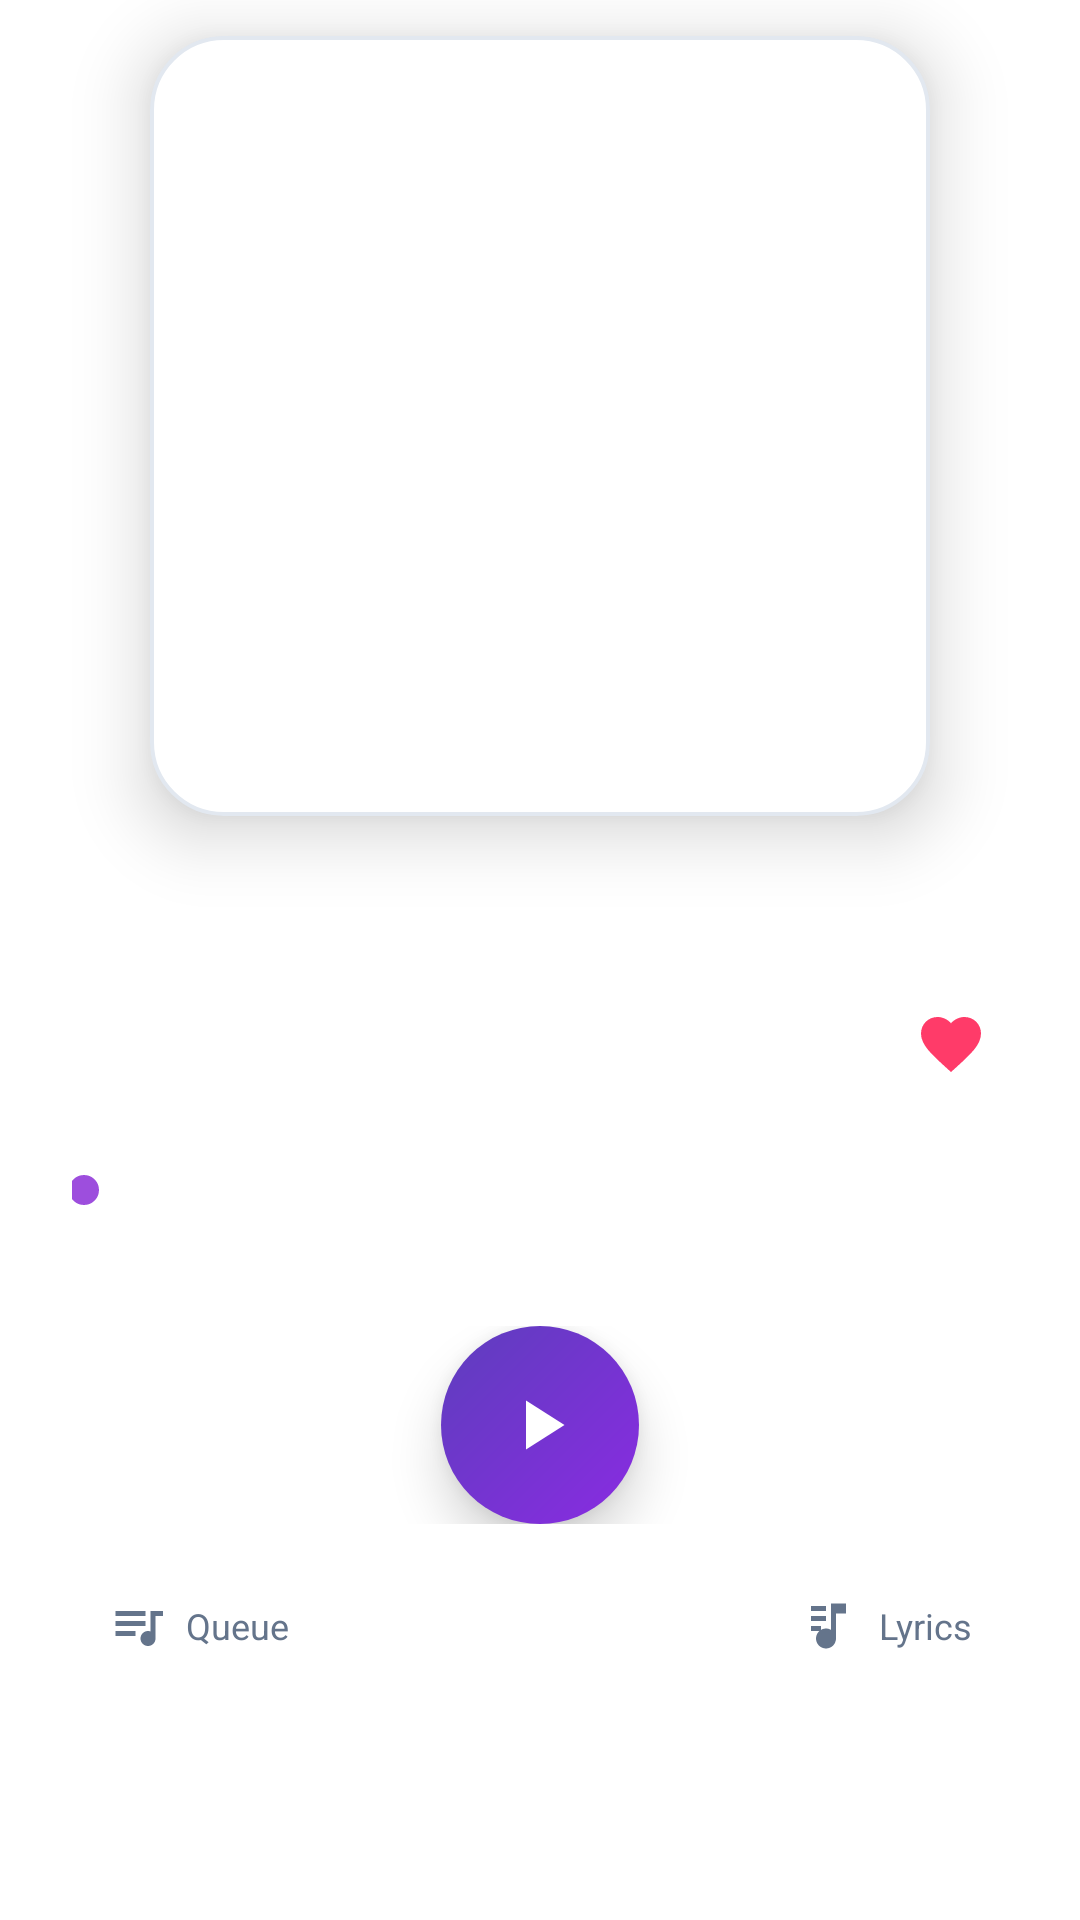

Here is an Android app screen rendered from its layout file. Give the layout XML and the strings, colors and styles it references.
<!-- AndroidManifest.xml: application theme Theme.MusicPlayer -->
<!-- res/layout/fragment_now_playing.xml -->
<?xml version="1.0" encoding="utf-8"?>
<RelativeLayout xmlns:android="http://schemas.android.com/apk/res/android"
    xmlns:app="http://schemas.android.com/apk/res-auto"
    android:layout_width="match_parent"
    android:layout_height="match_parent"
    android:paddingStart="24dp"
    android:paddingEnd="24dp"
    android:paddingBottom="12dp">

    
    <FrameLayout
        android:id="@+id/frameAlbumArt"
        android:layout_width="260dp"
        android:layout_height="260dp"
        android:layout_alignParentTop="true"
        android:layout_centerHorizontal="true"
        android:layout_marginTop="12dp"
        android:background="@drawable/bg_album_card"
        android:clipToOutline="true"
        android:elevation="14dp"
        android:padding="8dp">

        <ImageView
            android:id="@+id/ivAlbumArt"
            android:layout_width="match_parent"
            android:layout_height="match_parent"
            android:scaleType="centerCrop"
            android:contentDescription="Album Art" />
    </FrameLayout>

    
    <TextView
        android:id="@+id/tvDotSeparator"
        android:layout_width="match_parent"
        android:layout_height="wrap_content"
        android:layout_below="@id/frameAlbumArt"
        android:layout_marginTop="20dp"
        android:gravity="center"
        android:text="• • • • • • • • • • • • • • • • • •"
        android:letterSpacing="0.25"
        android:textSize="12sp"
        android:textColor="#59FFFFFF" />

    
    <RelativeLayout
        android:id="@+id/trackInfoRow"
        android:layout_width="match_parent"
        android:layout_height="wrap_content"
        android:layout_below="@id/tvDotSeparator"
        android:layout_marginTop="14dp">

        <LinearLayout
            android:layout_width="match_parent"
            android:layout_height="wrap_content"
            android:layout_toStartOf="@id/actionButtons"
            android:orientation="vertical">

            <TextView
                android:id="@+id/tvSongTitle"
                android:layout_width="wrap_content"
                android:layout_height="wrap_content"
                android:text="Track Title"
                android:textSize="22sp"
                android:textStyle="bold"
                android:textColor="#FFFFFFFF"
                android:maxLines="1"
                android:ellipsize="end" />

            <TextView
                android:id="@+id/tvSongArtist"
                android:layout_width="wrap_content"
                android:layout_height="wrap_content"
                android:layout_marginTop="3dp"
                android:text="Artist"
                android:textSize="14sp"
                android:textColor="#B3FFFFFF"
                android:maxLines="1"
                android:ellipsize="end" />
        </LinearLayout>

        <LinearLayout
            android:id="@+id/actionButtons"
            android:layout_width="wrap_content"
            android:layout_height="wrap_content"
            android:layout_alignParentEnd="true"
            android:layout_centerVertical="true"
            android:orientation="horizontal"
            android:gravity="center_vertical">

            <ImageButton
                android:id="@+id/btnLanShare"
                android:layout_width="38dp"
                android:layout_height="38dp"
                android:background="?attr/selectableItemBackgroundBorderless"
                android:src="@drawable/ic_qr_code_mini"
                android:contentDescription="LAN Share" />

            <ImageButton
                android:id="@+id/btnFavorite"
                android:layout_width="38dp"
                android:layout_height="38dp"
                android:layout_marginStart="14dp"
                android:background="?attr/selectableItemBackgroundBorderless"
                android:src="@drawable/ic_heart_filled"
                android:contentDescription="Favorite" />
        </LinearLayout>
    </RelativeLayout>

    
    <LinearLayout
        android:id="@+id/progressContainer"
        android:layout_width="match_parent"
        android:layout_height="wrap_content"
        android:layout_below="@id/trackInfoRow"
        android:layout_marginTop="16dp"
        android:orientation="vertical">

        <SeekBar
            android:id="@+id/seekBarProgress"
            android:layout_width="match_parent"
            android:layout_height="wrap_content"
            android:paddingStart="4dp"
            android:paddingEnd="4dp"
            android:progressDrawable="@drawable/bg_seekbar_progress"
            android:thumb="@drawable/bg_seekbar_thumb" />

        <RelativeLayout
            android:layout_width="match_parent"
            android:layout_height="wrap_content"
            android:layout_marginTop="6dp"
            android:paddingStart="6dp"
            android:paddingEnd="6dp">

            <TextView
                android:id="@+id/tvCurrentTime"
                android:layout_width="wrap_content"
                android:layout_height="wrap_content"
                android:layout_alignParentStart="true"
                android:text="0:00"
                android:textSize="12sp"
                android:textColor="#80FFFFFF" />

            <TextView
                android:id="@+id/tvTotalTime"
                android:layout_width="wrap_content"
                android:layout_height="wrap_content"
                android:layout_alignParentEnd="true"
                android:text="3:04"
                android:textSize="12sp"
                android:textColor="#80FFFFFF" />
        </RelativeLayout>
    </LinearLayout>

    
    <LinearLayout
        android:id="@+id/controlsRow"
        android:layout_width="match_parent"
        android:layout_height="wrap_content"
        android:layout_below="@id/progressContainer"
        android:layout_marginTop="16dp"
        android:gravity="center"
        android:orientation="horizontal">

        <ImageButton
            android:id="@+id/btnShuffle"
            android:layout_width="44dp"
            android:layout_height="44dp"
            android:background="?attr/selectableItemBackgroundBorderless"
            android:src="@drawable/ic_shuffle_modern"
            android:contentDescription="Shuffle" />

        <ImageButton
            android:id="@+id/btnPrevious"
            android:layout_width="48dp"
            android:layout_height="48dp"
            android:layout_marginStart="20dp"
            android:background="?attr/selectableItemBackgroundBorderless"
            android:src="@drawable/ic_prev_modern"
            android:contentDescription="Previous" />

        
        <FrameLayout
            android:id="@+id/flPlayPause"
            android:layout_width="66dp"
            android:layout_height="66dp"
            android:layout_marginStart="20dp"
            android:layout_marginEnd="20dp"
            android:background="@drawable/bg_play_button"
            android:clickable="true"
            android:focusable="true"
            android:foreground="?attr/selectableItemBackgroundBorderless"
            android:elevation="10dp">

            <ImageView
                android:id="@+id/ivPlayPauseIcon"
                android:layout_width="28dp"
                android:layout_height="28dp"
                android:layout_gravity="center"
                android:src="@drawable/ic_play_modern"
                android:contentDescription="Play/Pause" />
        </FrameLayout>

        <ImageButton
            android:id="@+id/btnNext"
            android:layout_width="48dp"
            android:layout_height="48dp"
            android:layout_marginEnd="20dp"
            android:background="?attr/selectableItemBackgroundBorderless"
            android:src="@drawable/ic_next_modern"
            android:contentDescription="Next" />

        <ImageButton
            android:id="@+id/btnRepeat"
            android:layout_width="44dp"
            android:layout_height="44dp"
            android:background="?attr/selectableItemBackgroundBorderless"
            android:src="@drawable/ic_repeat_modern"
            android:contentDescription="Repeat" />
    </LinearLayout>

    
    <RelativeLayout
        android:id="@+id/bottomShortcutsRow"
        android:layout_width="match_parent"
        android:layout_height="wrap_content"
        android:layout_below="@id/controlsRow"
        android:layout_marginTop="16dp"
        android:paddingStart="12dp"
        android:paddingEnd="12dp">

        <LinearLayout
            android:id="@+id/btnGoToQueue"
            android:layout_width="wrap_content"
            android:layout_height="36dp"
            android:layout_alignParentStart="true"
            android:orientation="horizontal"
            android:gravity="center_vertical"
            android:clickable="true"
            android:focusable="true"
            android:background="?attr/selectableItemBackgroundBorderless">

            <ImageView
                android:id="@+id/ivQueueShortcutIcon"
                android:layout_width="20dp"
                android:layout_height="20dp"
                android:src="@drawable/ic_queue_music"
                app:tint="@color/text_secondary"
                android:contentDescription="Queue" />

            <TextView
                android:id="@+id/tvQueueShortcutLabel"
                android:layout_width="wrap_content"
                android:layout_height="wrap_content"
                android:layout_marginStart="6dp"
                android:text="Queue"
                android:textSize="12sp"
                android:textColor="@color/text_secondary" />
        </LinearLayout>

        <LinearLayout
            android:id="@+id/btnGoToLyrics"
            android:layout_width="wrap_content"
            android:layout_height="36dp"
            android:layout_alignParentEnd="true"
            android:orientation="horizontal"
            android:gravity="center_vertical"
            android:clickable="true"
            android:focusable="true"
            android:background="?attr/selectableItemBackgroundBorderless">

            <ImageView
                android:id="@+id/ivLyricsShortcutIcon"
                android:layout_width="20dp"
                android:layout_height="20dp"
                android:src="@drawable/ic_lyrics"
                app:tint="@color/text_secondary"
                android:contentDescription="Lyrics" />

            <TextView
                android:id="@+id/tvLyricsShortcutLabel"
                android:layout_width="wrap_content"
                android:layout_height="wrap_content"
                android:layout_marginStart="6dp"
                android:text="Lyrics"
                android:textSize="12sp"
                android:textColor="@color/text_secondary" />
        </LinearLayout>
    </RelativeLayout>

</RelativeLayout>
<!-- resources referenced by this layout -->
<resources>
  <color name="text_secondary">#64748B</color>
  <!-- drawable bg_album_card (drawable) -->
  <?xml version="1.0" encoding="utf-8"?>
  <shape xmlns:android="http://schemas.android.com/apk/res/android"
      android:shape="rectangle">
      <corners android:radius="24dp" />
      <solid android:color="@color/card_bg" />
      <stroke
          android:width="1.2dp"
          android:color="@color/card_stroke" />
  </shape>
  <!-- drawable bg_play_button (drawable) -->
  <?xml version="1.0" encoding="utf-8"?>
  <shape xmlns:android="http://schemas.android.com/apk/res/android"
      android:shape="oval">
      <gradient
          android:angle="135"
          android:startColor="#8A2BE2"
          android:endColor="#5D3EBD"
          android:type="linear" />
      <size
          android:width="68dp"
          android:height="68dp" />
  </shape>
  <!-- drawable bg_seekbar_thumb (drawable) -->
  <?xml version="1.0" encoding="utf-8"?>
  <shape xmlns:android="http://schemas.android.com/apk/res/android"
      android:shape="oval">
      <solid android:color="#9D4EDD" />
      <size
          android:width="14dp"
          android:height="14dp" />
      <stroke
          android:width="2dp"
          android:color="#FFFFFF" />
  </shape>
  <!-- drawable ic_lyrics (drawable) -->
  <vector xmlns:android="http://schemas.android.com/apk/res/android"
      android:width="24dp"
      android:height="24dp"
      android:viewportWidth="24"
      android:viewportHeight="24">
      <path
          android:fillColor="#FFFFFFFF"
          android:pathData="M12,3v10.55c-0.59,-0.34 -1.27,-0.55 -2,-0.55 -2.21,0 -4,1.79 -4,4s1.79,4 4,4 4,-1.79 4,-4V7h4V3h-6zM4,6h6V4H4v2zm0,4h6V8H4v2zm0,4h4v-2H4v2z" />
  </vector>
  <!-- drawable ic_next_modern (drawable) -->
  <vector xmlns:android="http://schemas.android.com/apk/res/android"
      android:width="28dp"
      android:height="28dp"
      android:viewportWidth="24"
      android:viewportHeight="24">
    <path
        android:fillColor="#FFFFFFFF"
        android:pathData="M6,18l8.5,-6L6,6v12zM16,6v12h2V6h-2z"/>
  </vector>
  <!-- drawable ic_play_modern (drawable) -->
  <vector xmlns:android="http://schemas.android.com/apk/res/android"
      android:width="32dp"
      android:height="32dp"
      android:viewportWidth="24"
      android:viewportHeight="24">
    <path
        android:fillColor="#FFFFFFFF"
        android:pathData="M8,5v14l11,-7z"/>
  </vector>
  <!-- drawable ic_queue_music (drawable) -->
  <vector xmlns:android="http://schemas.android.com/apk/res/android"
      android:width="24dp"
      android:height="24dp"
      android:viewportWidth="24"
      android:viewportHeight="24">
      <path
          android:fillColor="#FFFFFFFF"
          android:pathData="M15,6H3v2h12V6zm0,4H3v2h12v-2zM3,16h8v-2H3v2zM17,6v8.18c-0.31,-0.11 -0.65,-0.18 -1,-0.18 -1.66,0 -3,1.34 -3,3s1.34,3 3,3 3,-1.34 3,-3V8h3V6h-5z" />
  </vector>
  <!-- drawable ic_repeat_modern (drawable) -->
  <vector xmlns:android="http://schemas.android.com/apk/res/android"
      android:width="24dp"
      android:height="24dp"
      android:viewportWidth="24"
      android:viewportHeight="24">
    <path
        android:fillColor="#FFFFFFFF"
        android:pathData="M7,7h10v3l4,-4 -4,-4v3H5v6h2V7zm10,10H7v-3l-4,4 4,4v-3h12v-6h-2v4z"/>
  </vector>
  <!-- drawable ic_shuffle_modern (drawable) -->
  <vector xmlns:android="http://schemas.android.com/apk/res/android"
      android:width="24dp"
      android:height="24dp"
      android:viewportWidth="24"
      android:viewportHeight="24">
    <path
        android:fillColor="#FFFFFFFF"
        android:pathData="M10.59,9.17L5.41,4 4,5.41l5.17,5.17 1.42,-1.41zM14.5,4l2.04,2.04L4,18.59 5.41,20 17.96,7.46 20,9.5V4h-5.5zm0.33,9.41l-1.41,1.41 3.13,3.13L14.5,20H20v-5.5l-2.04,2.04 -3.13,-3.13z"/>
  </vector>
  <color name="card_bg">#FFFFFF</color>
  <color name="card_stroke">#E2E8F0</color>
  <color name="primary">#7C3AED</color>
  <color name="primary_variant">#5B21B6</color>
  <color name="on_primary">#FFFFFF</color>
  <color name="secondary">#03DAC6</color>
  <color name="secondary_variant">#018786</color>
  <color name="on_secondary">#000000</color>
</resources>
